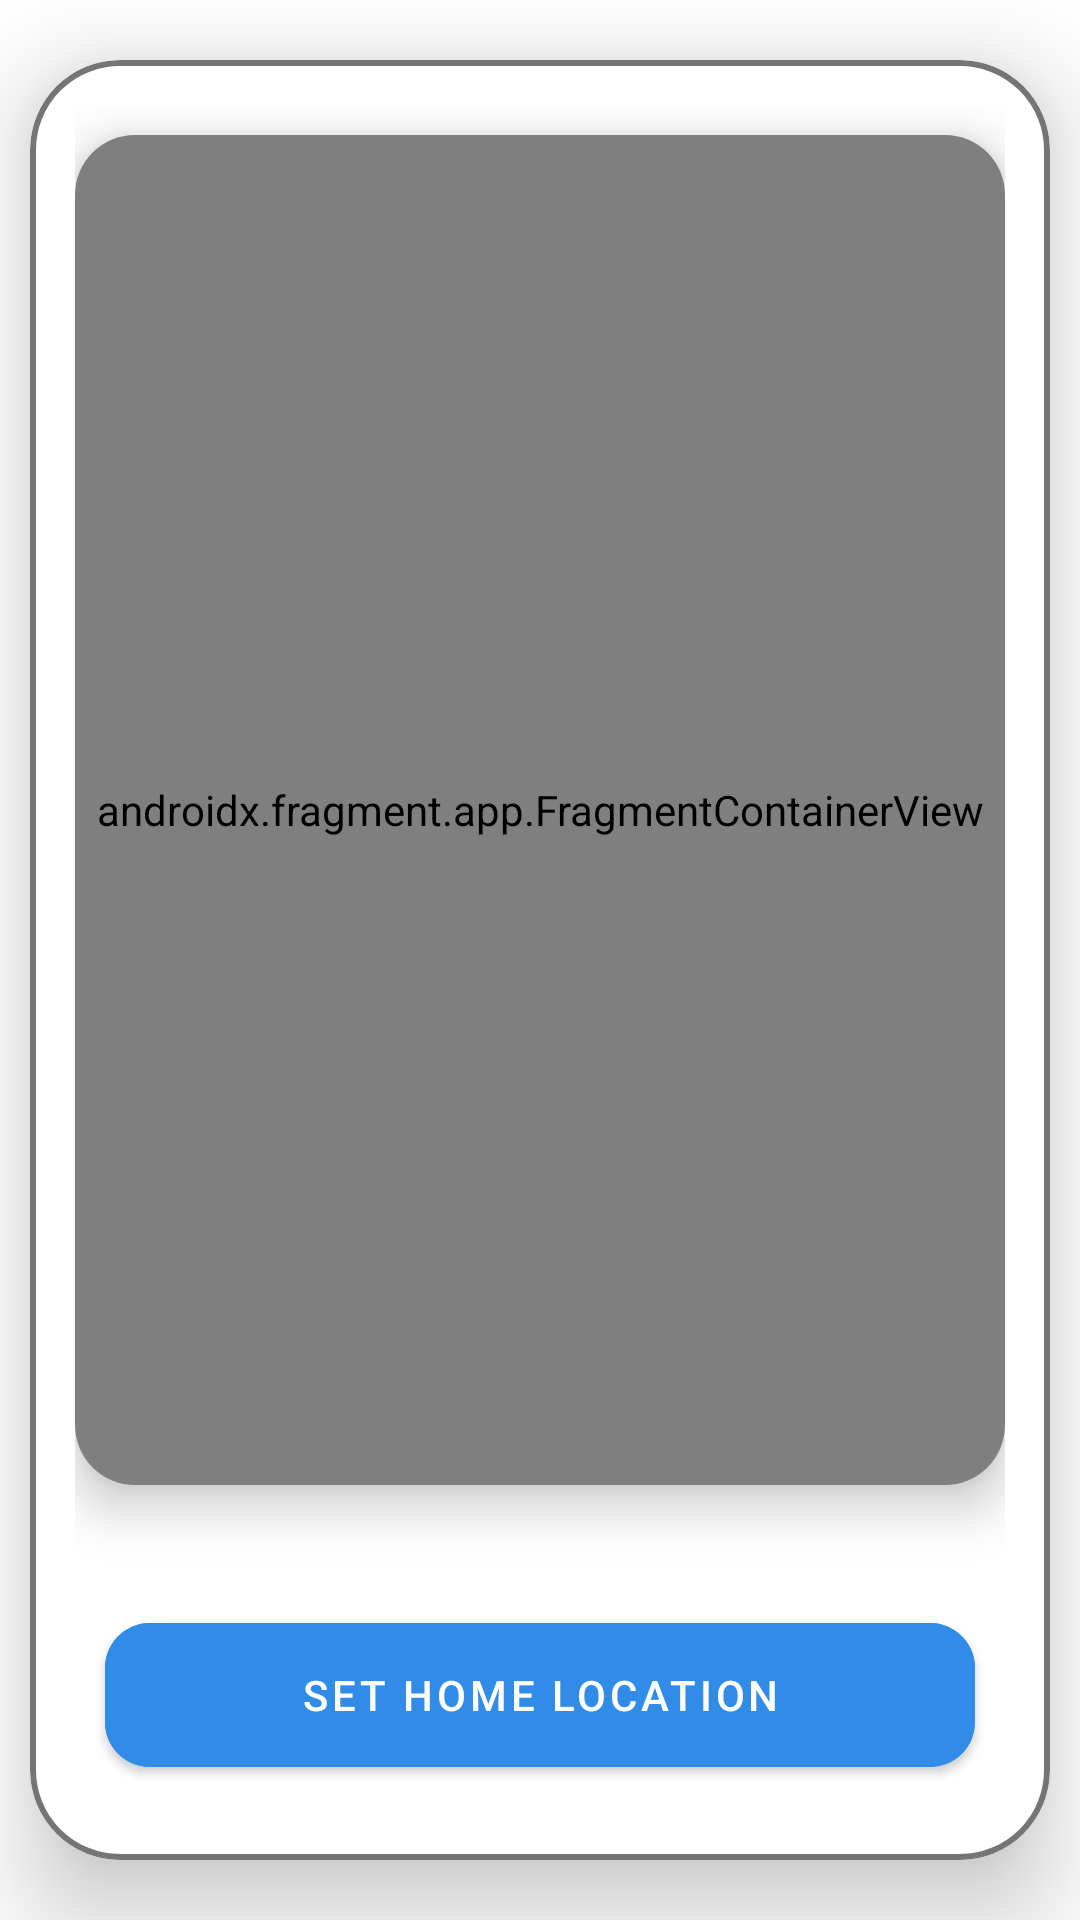

Produce the Android XML layout that renders to this screen, including the resource entries it uses.
<!-- AndroidManifest.xml: application theme Theme.LoginPage -->
<!-- res/layout/activity_student_set_home_location.xml -->
<?xml version="1.0" encoding="utf-8"?>
<LinearLayout xmlns:android="http://schemas.android.com/apk/res/android"
    xmlns:app="http://schemas.android.com/apk/res-auto"
    xmlns:tools="http://schemas.android.com/tools"
    android:layout_width="match_parent"
    android:layout_height="match_parent"
    android:orientation="vertical"
    tools:context=".main_screen.MainActivity">



    <com.google.android.material.card.MaterialCardView
        android:layout_width="match_parent"
        android:layout_height="match_parent"
        android:layout_alignParentStart="true"
        android:layout_alignParentEnd="true"
        android:layout_gravity="center"
        android:layout_marginHorizontal="10dp"
        android:layout_marginTop="20dp"
        android:layout_marginBottom="20dp"
        android:background="@drawable/rounded_corner_border"
        app:cardCornerRadius="30dp"
        app:cardElevation="20dp"
        app:strokeColor="@color/grey"
        app:strokeWidth="2dp">

        <LinearLayout
            android:layout_width="match_parent"
            android:layout_height="match_parent"
            android:layout_gravity="center_horizontal"
            android:orientation="vertical"
            android:padding="15dp">
            <com.google.android.material.card.MaterialCardView
                android:id="@+id/mapcardview_student"
                android:layout_width="match_parent"
                android:layout_height="wrap_content"
                android:layout_gravity="center_horizontal"
                android:layout_marginTop="10dp"
                android:layout_marginBottom="30dp"
                android:background="@drawable/rounded_corner_border"
                app:cardCornerRadius="20dp"
                app:cardElevation="10dp"
                tools:layout="@layout/test_layout">

                <androidx.fragment.app.FragmentContainerView
                    android:id="@+id/map"
                    android:name="com.google.android.gms.maps.SupportMapFragment"
                    android:layout_width="match_parent"
                    android:layout_height="450dp"

                    tools:context=".main_screen.MainActivity"
                    tools:layout="@layout/test_layout" />

            </com.google.android.material.card.MaterialCardView>

            <com.google.android.material.button.MaterialButton
                android:id="@+id/set_home_location_student"
                android:layout_width="match_parent"
                android:layout_height="60dp"
                android:layout_margin="10dp"
                android:layout_marginTop="20dp"
                android:backgroundTint="@color/primary"
                android:text="Set Home Location"
                app:cornerRadius="15dp" />
            <com.google.android.material.button.MaterialButton
                android:id="@+id/skip_home_loc"
                android:layout_width="match_parent"
                android:layout_height="60dp"
                android:layout_margin="10dp"
                android:layout_marginTop="20dp"
                android:backgroundTint="@color/primary"
                android:text="SKIP"
                app:cornerRadius="15dp" />

        </LinearLayout>
    </com.google.android.material.card.MaterialCardView>



</LinearLayout>
<!-- res/layout/test_layout.xml (included above) -->
<?xml version="1.0" encoding="utf-8"?>
<androidx.constraintlayout.widget.ConstraintLayout xmlns:android="http://schemas.android.com/apk/res/android"
    xmlns:app="http://schemas.android.com/apk/res-auto"
    xmlns:tools="http://schemas.android.com/tools"
    android:layout_width="match_parent"
    android:layout_height="match_parent">

    <TextView
        android:id="@+id/textView"
        android:layout_width="wrap_content"
        android:layout_height="wrap_content"
        android:layout_marginTop="52dp"
        android:text="Test Layout"
        android:textSize="20sp"
        app:layout_constraintEnd_toEndOf="parent"
        app:layout_constraintStart_toStartOf="parent"
        app:layout_constraintTop_toTopOf="parent" />
</androidx.constraintlayout.widget.ConstraintLayout>
<!-- resources referenced by this layout -->
<resources>
  <color name="grey">#757575</color>
  <color name="primary">#318CE7</color>
  <!-- drawable rounded_corner_border (drawable) -->
  <?xml version="1.0" encoding="utf-8"?>
  <shape xmlns:android="http://schemas.android.com/apk/res/android"
      android:shape = "rectangle">
  
  
  
  
  </shape>
  <style name="Theme.LoginPage" parent="Theme.MaterialComponents.DayNight.NoActionBar">
          
          <item name="colorPrimary">@color/blue</item>
          <item name="colorPrimaryVariant">@color/dark_blue</item>
          <item name="colorOnPrimary">@color/white</item>
          
          <item name="colorSecondary">@color/teal_200</item>
          <item name="colorSecondaryVariant">@color/teal_700</item>
          <item name="colorOnSecondary">@color/black</item>
          
          <item name="android:statusBarColor">?attr/colorPrimaryVariant</item>
          
      </style>
  <color name="blue">#2196F3</color>
  <color name="dark_blue">#1976D2</color>
  <color name="white">#FFFFFFFF</color>
  <color name="teal_200">#FF03DAC5</color>
  <color name="teal_700">#FF018786</color>
  <color name="black">#FF000000</color>
</resources>
